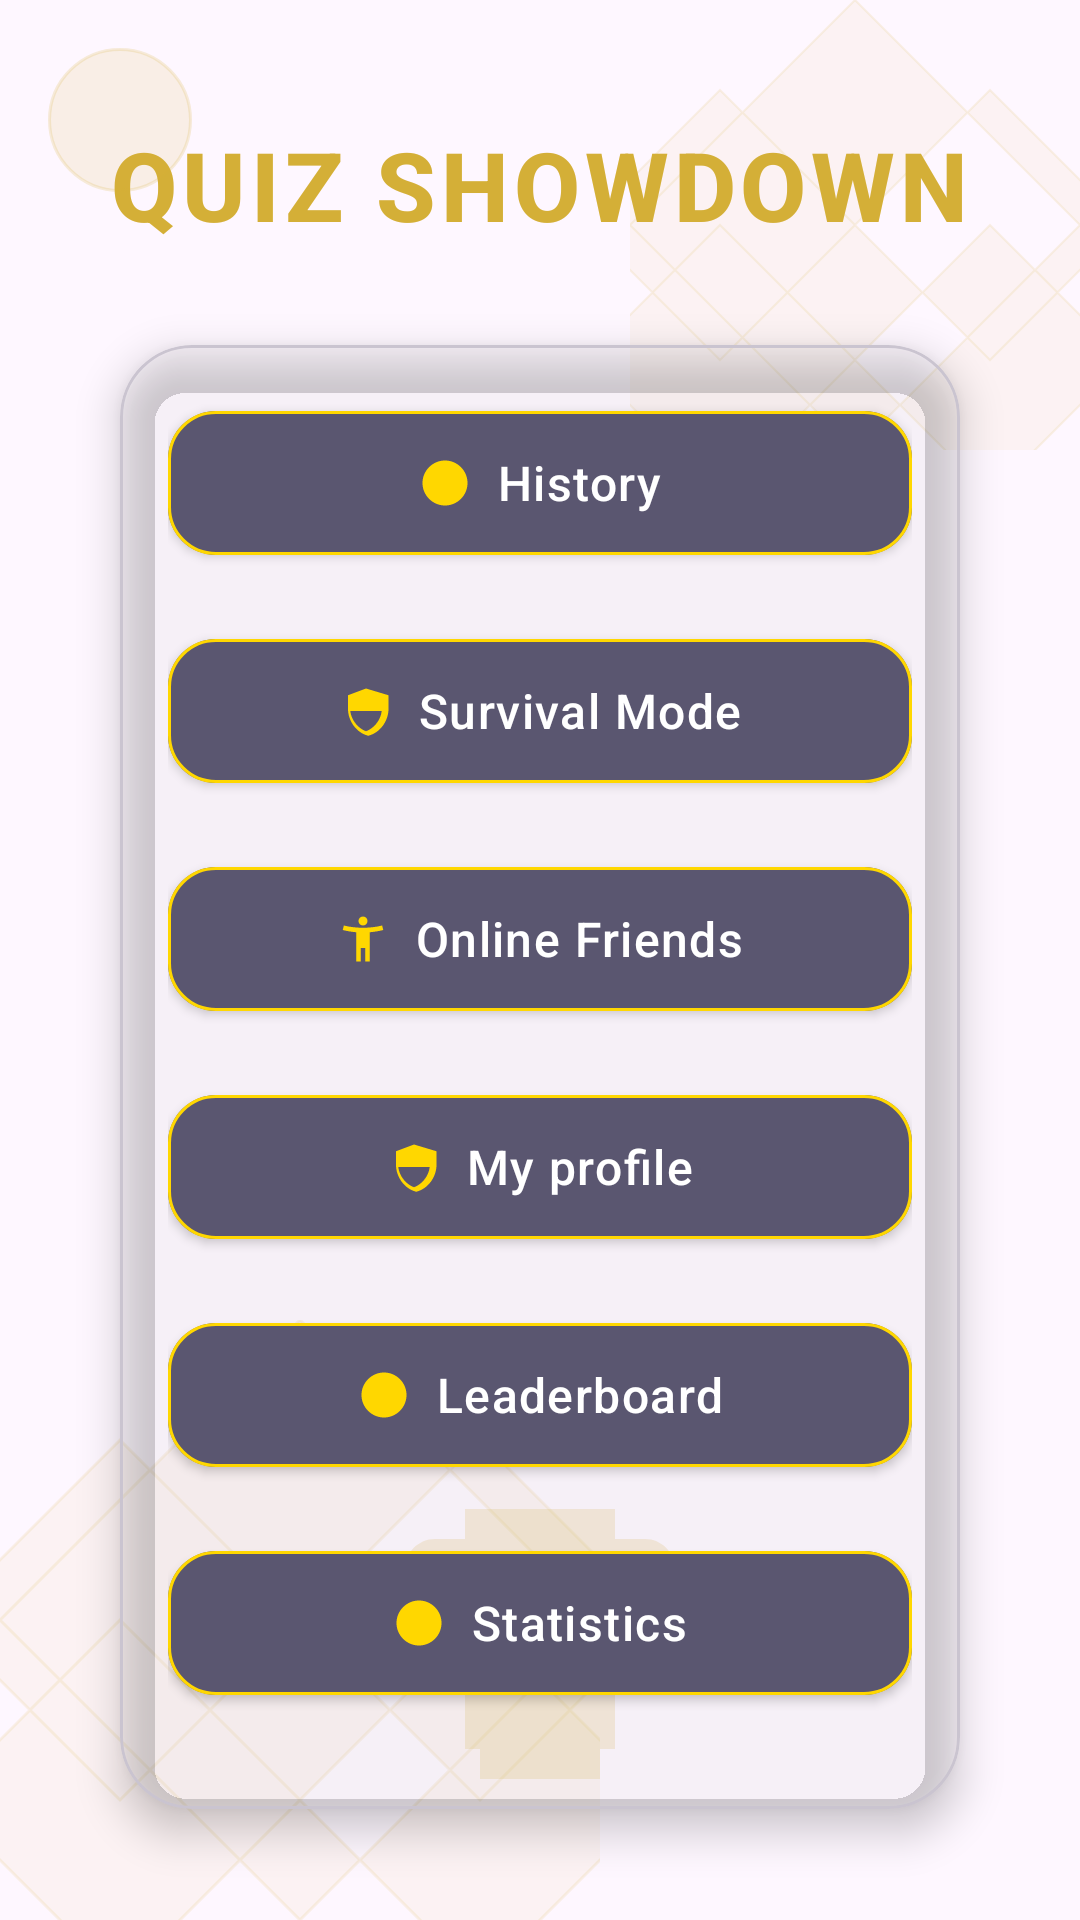

Produce the Android XML layout that renders to this screen, including the resource entries it uses.
<!-- AndroidManifest.xml: application theme Theme.F1QUIZGAME -->
<!-- res/layout/activity_main2.xml -->
<?xml version="1.0" encoding="utf-8"?>
<androidx.constraintlayout.widget.ConstraintLayout xmlns:android="http://schemas.android.com/apk/res/android"
    xmlns:app="http://schemas.android.com/apk/res-auto"
    xmlns:tools="http://schemas.android.com/tools"
    android:id="@+id/main4"
    android:layout_width="match_parent"
    android:layout_height="match_parent"
    android:background="@drawable/main_background_gradient"
    tools:context=".Main">

    



    <ImageView
        android:id="@+id/decor_top_right"
        android:layout_width="150dp"
        android:layout_height="150dp"
        android:src="@drawable/ic_decorative_pattern"
        android:tint="#40D4AF37"
        app:layout_constraintEnd_toEndOf="parent"
        app:layout_constraintTop_toTopOf="parent"
        tools:ignore="UseAppTint" />

    <ImageView
        android:id="@+id/decor_bottom_left"
        android:layout_width="200dp"
        android:layout_height="200dp"
        android:src="@drawable/ic_decorative_pattern"
        android:tint="#20D4AF37"
        app:layout_constraintBottom_toBottomOf="parent"
        app:layout_constraintStart_toStartOf="parent"
        tools:ignore="UseAppTint" />

    
    <TextView
        android:id="@+id/titleText"
        android:layout_width="wrap_content"
        android:layout_height="wrap_content"
        android:layout_marginTop="40dp"
        android:fontFamily="sans-serif-medium"
        android:letterSpacing="0.05"
        android:text="QUIZ SHOWDOWN"
        android:textColor="#D4AF37"
        android:textSize="32sp"
        android:textStyle="bold"
        app:layout_constraintEnd_toEndOf="parent"
        app:layout_constraintStart_toStartOf="parent"
        app:layout_constraintTop_toTopOf="parent" />

    
    <TextView
        android:id="@+id/textView7"
        android:layout_width="54dp"
        android:layout_height="34dp"
        android:layout_marginTop="16dp"
        android:layout_marginEnd="16dp"
        android:drawableLeft="@drawable/notification_icon_gold"
        android:drawableRight="@drawable/red_circle_badge"
        android:drawablePadding="4dp"
        android:onClick="seeInvites"
        android:visibility="invisible"
        app:layout_constraintEnd_toEndOf="parent"
        app:layout_constraintTop_toTopOf="parent" />

    

    <ImageView
        android:id="@+id/imageView4"
        android:layout_width="48dp"
        android:layout_height="48dp"
        android:layout_marginStart="16dp"
        android:layout_marginTop="16dp"
        android:background="@drawable/circle_button_bg"
        android:onClick="signOut"
        android:padding="12dp"
        android:tint="#D4AF37"
        app:layout_constraintStart_toStartOf="parent"
        app:layout_constraintTop_toTopOf="parent"
        app:srcCompat="@drawable/baseline_arrow_back_24"
        tools:ignore="UseAppTint" />

    
    <com.google.android.material.card.MaterialCardView
        android:layout_width="280dp"
        android:layout_height="wrap_content"
        android:layout_marginTop="32dp"
        app:cardBackgroundColor="#1AFFFFFF"
        app:cardCornerRadius="24dp"
        app:cardElevation="8dp"
        app:layout_constraintEnd_toEndOf="parent"
        app:layout_constraintStart_toStartOf="parent"
        app:layout_constraintTop_toBottomOf="@id/titleText">

        <LinearLayout
            android:layout_width="match_parent"
            android:layout_height="wrap_content"
            android:orientation="vertical"
            android:padding="16dp">

            
            <com.google.android.material.button.MaterialButton
                android:id="@+id/historyButton"
                style="@style/GameMenuButton"
                android:layout_marginBottom="16dp"
                android:text="History"
                app:icon="@drawable/ic_history2"
                app:iconGravity="textStart"
                app:iconPadding="8dp"
                app:iconTint="@color/gold" />

            
            <com.google.android.material.button.MaterialButton
                android:id="@+id/carousel"
                style="@style/GameMenuButton"
                android:layout_marginBottom="16dp"
                android:onClick="startSinglePlayerGame"
                android:text="Survival Mode"
                app:icon="@drawable/ic_survival2"
                app:iconGravity="textStart"
                app:iconPadding="8dp"
                app:iconTint="@color/gold" />

            
            <com.google.android.material.button.MaterialButton
                android:id="@+id/historyButton2"
                style="@style/GameMenuButton"
                android:layout_marginBottom="16dp"
                android:onClick="showOnline"
                android:text="Online Friends"
                app:icon="@drawable/ic_online"
                app:iconGravity="textStart"
                app:iconPadding="8dp"
                app:iconTint="@color/gold" />

            <com.google.android.material.button.MaterialButton
                android:id="@+id/profile"
                style="@style/GameMenuButton"
                android:layout_marginBottom="16dp"
                android:onClick="seeProfile"
                android:text="My profile"
                app:icon="@drawable/ic_survival2"
                app:iconGravity="textStart"
                app:iconPadding="8dp"
                app:iconTint="@color/gold" />


            <com.google.android.material.button.MaterialButton
                android:id="@+id/LeaderboardButton"
                style="@style/GameMenuButton"
                android:layout_marginBottom="16dp"
                android:text="Leaderboard"
                app:icon="@drawable/ic_history2"
                android:onClick="seeLeaderboard"
                app:iconGravity="textStart"
                app:iconPadding="8dp"
                app:iconTint="@color/gold" />

            <com.google.android.material.button.MaterialButton
                android:id="@+id/StatisticsButton"
                style="@style/GameMenuButton"
                android:layout_marginBottom="16dp"
                android:onClick="seeStatistics"
                android:text="Statistics"
                app:icon="@drawable/ic_history2"
                app:iconGravity="textStart"
                app:iconPadding="8dp"
                app:iconTint="@color/gold" />
        </LinearLayout>
    </com.google.android.material.card.MaterialCardView>

    
    <ImageView
        android:layout_width="120dp"
        android:layout_height="120dp"
        android:layout_marginBottom="32dp"
        android:src="@drawable/ic_trophy2"
        app:layout_constraintBottom_toBottomOf="parent"
        app:layout_constraintEnd_toEndOf="parent"
        app:layout_constraintStart_toStartOf="parent"
        app:tint="#30D4AF37" />

    <ScrollView
        android:id="@+id/scrollview"
        android:layout_width="375dp"
        android:layout_height="400dp"
        android:background="@drawable/scrollview_background"
        android:visibility="invisible"
        android:elevation="12dp"
        android:clipToPadding="false"
        android:scrollbars="none"
        android:overScrollMode="never"
        app:layout_constraintBottom_toBottomOf="parent"
        app:layout_constraintEnd_toEndOf="parent"
        app:layout_constraintHorizontal_bias="0.444"
        app:layout_constraintStart_toStartOf="parent"
        app:layout_constraintTop_toTopOf="parent"
        app:layout_constraintVertical_bias="0.967"
        tools:visibility="invisible">

        <LinearLayout
            android:id="@+id/linearlayout"
            android:layout_width="match_parent"
            android:layout_height="wrap_content"
            android:orientation="vertical"
            android:layout_margin="8dp" />
    </ScrollView>


</androidx.constraintlayout.widget.ConstraintLayout>
<!-- resources referenced by this layout -->
<resources>
  <color name="gold">#FFD700</color>
  <!-- drawable circle_button_bg (drawable) -->
  <shape xmlns:android="http://schemas.android.com/apk/res/android"
      android:shape="oval">
      <solid android:color="#20D4AF37"/>
      <stroke
          android:width="1dp"
          android:color="#30D4AF37"/>
  </shape>
  <!-- drawable ic_history2 (drawable) -->
  <vector xmlns:android="http://schemas.android.com/apk/res/android"
      android:width="24dp"
      android:height="24dp"
      android:viewportWidth="24"
      android:viewportHeight="24">
      <path
          android:fillColor="#D4AF37"
          android:pathData="M11,7v6l3.2,1.9L15,13.9V7H11z M12,2C6.5,2 2,6.5 2,12s4.5,10 10,10 10,-4.5 10,-10S17.5,2 12,2z" />
  </vector>
  <!-- drawable ic_online (drawable) -->
  <vector xmlns:android="http://schemas.android.com/apk/res/android" android:height="24dp" android:tint="#D4AF37" android:viewportHeight="24" android:viewportWidth="24" android:width="24dp">
        
      <path android:fillColor="@android:color/white" android:pathData="M20.5,6c-2.61,0.7 -5.67,1 -8.5,1s-5.89,-0.3 -8.5,-1L3,8c1.86,0.5 4,0.83 6,1v13h2v-6h2v6h2V9c2,-0.17 4.14,-0.5 6,-1l-0.5,-2zM12,6c1.1,0 2,-0.9 2,-2s-0.9,-2 -2,-2 -2,0.9 -2,2 0.9,2 2,2z"/>
      
  </vector>
  <!-- drawable ic_survival2 (drawable) -->
  <vector xmlns:android="http://schemas.android.com/apk/res/android"
      android:width="24dp"
      android:height="24dp"
      android:viewportWidth="24"
      android:viewportHeight="24">
      <path
          android:fillColor="#D4AF37"
          android:pathData="M12,2L4,5v6c0,5.5 3.8,10.7 9,12 5.2,-1.3 9,-6.5 9,-12V5L12,2z M12,11.99h7c-0.5,4.5 -4,8 -7,9 -3,-1 -6.5,-4.5 -7,-9H12V12z" />
  </vector>
  <!-- drawable ic_trophy2 (drawable) -->
  <vector xmlns:android="http://schemas.android.com/apk/res/android"
      android:width="24dp"
      android:height="24dp"
      android:viewportWidth="24"
      android:viewportHeight="24">
      <path
          android:fillColor="#D4AF37"
          android:pathData="M19,5h-2V3H7v2H5C3.9,5 3,5.9 3,7v1c0,2.6 1.7,4.8 4,5.7V19H8v2h8v-2h1v-5.3c2.3,-0.9 4,-3.1 4,-5.7V7C21,5.9 20.1,5 19,5z M5,8V7h2v3.8C5.8,10.2 5,9.2 5,8z M19,8c0,1.2 -0.8,2.2 -2,2.8V7h2V8z" />
  </vector>
  <!-- drawable notification_icon_gold (drawable) -->
  <vector xmlns:android="http://schemas.android.com/apk/res/android"
      android:width="24dp"
      android:height="24dp"
      android:viewportWidth="24"
      android:viewportHeight="24"
      android:tint="#D4AF37">
      <path
          android:fillColor="#FF000000"
          android:pathData="M12,22c1.1,0 2,-0.9 2,-2h-4c0,1.1 0.9,2 2,2zM18,16v-5c0,-3.07 -1.64,-5.64 -4.5,-6.32L13.5,4c0,-0.83 -0.67,-1.5 -1.5,-1.5s-1.5,0.67 -1.5,1.5v0.68C7.63,5.36 6,7.93 6,11v5l-2,2v1h16v-1L18,16z"/>
  </vector>
  <!-- drawable red_circle_badge (drawable) -->
  <shape xmlns:android="http://schemas.android.com/apk/res/android"
      android:shape="oval">
      <solid android:color="#FF0000"/>
      <size
          android:width="12dp"
          android:height="12dp"/>
      <stroke
          android:width="1dp"
          android:color="#FFFFFF"/>
  </shape>
  <!-- drawable scrollview_background (drawable) -->
  <shape xmlns:android="http://schemas.android.com/apk/res/android">
      <gradient
          android:angle="135"
          android:startColor="#1a1a1a"
          android:centerColor="#0f0f0f"
          android:endColor="#000000"
          android:type="linear" />
      <corners android:radius="24dp" />
      <stroke
          android:width="1dp"
          android:color="#333333" />
  </shape>
  <style name="Theme.F1QUIZGAME" parent="Base.Theme.F1QUIZGAME" />
  <color name="white">#FFFFFF</color>
  <color name="button_pressed">#5A5670</color>
  <color name="gold_light">#40D4AF37</color>
  <style name="Base.Theme.F1QUIZGAME" parent="Theme.Material3.DayNight.NoActionBar">
          
          
      </style>
</resources>
